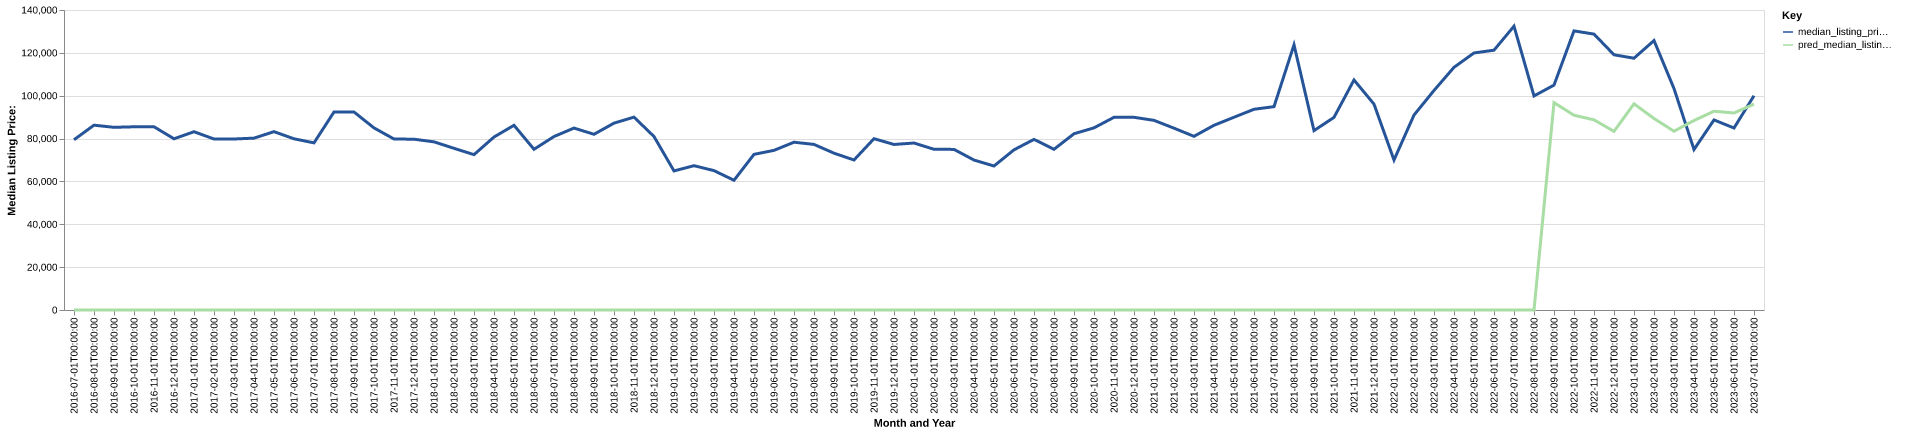

Source data for this figure (header and first rows):
date, time_idx, median_listing_price, thirty_year_interest_rate_five, month, county_name, active_listing_count, median_days_on_market, pred_median_listing_price, month_year
2016-07-01, 0, 79450, 3.72, 7, sullivan, in, 92.0, 77.0, 0, Jul-2016
2016-08-01, 1, 86250, 3.73, 8, sullivan, in, 84.0, 86.0, 0, Aug-2016
2016-09-01, 2, 85250, 3.66, 9, sullivan, in, 86.0, 91.0, 0, Sep-2016
2016-10-01, 3, 85500, 3.64, 10, sullivan, in, 77.0, 92.0, 0, Oct-2016
2016-11-01, 4, 85500, 3.66, 11, sullivan, in, 75.0, 93.0, 0, Nov-2016
2016-12-01, 5, 79900, 3.48, 12, sullivan, in, 64.0, 81.0, 0, Dec-2016
2017-01-01, 6, 83200, 3.45, 1, sullivan, in, 59.0, 79.0, 0, Jan-2017
2017-02-01, 7, 79800, 3.5, 2, sullivan, in, 58.0, 67.0, 0, Feb-2017
2017-03-01, 8, 79800, 3.52, 3, sullivan, in, 59.0, 69.0, 0, Mar-2017
2017-04-01, 9, 80200, 4.03, 4, sullivan, in, 70.0, 54.0, 0, Apr-2017
2017-05-01, 10, 83225, 4.32, 5, sullivan, in, 75.0, 62.0, 0, May-2017
2017-06-01, 11, 79900, 4.2, 6, sullivan, in, 80.0, 66.0, 0, Jun-2017
2017-07-01, 12, 78000, 4.19, 7, sullivan, in, 76.0, 65.0, 0, Jul-2017
2017-08-01, 13, 92400, 4.3, 8, sullivan, in, 84.0, 58.0, 0, Aug-2017
2017-09-01, 14, 92400, 4.1, 9, sullivan, in, 83.0, 79.0, 0, Sep-2017
2017-10-01, 15, 84975, 4.05, 10, sullivan, in, 80.0, 80.0, 0, Oct-2017
2017-11-01, 16, 79800, 3.94, 11, sullivan, in, 76.0, 83.0, 0, Nov-2017
2017-12-01, 17, 79700, 4.03, 12, sullivan, in, 72.0, 78.0, 0, Dec-2017
2018-01-01, 18, 78475, 3.93, 1, sullivan, in, 68.0, 79.0, 0, Jan-2018
2018-02-01, 19, 75450, 3.83, 2, sullivan, in, 63.0, 91.0, 0, Feb-2018
2018-03-01, 20, 72500, 3.94, 3, sullivan, in, 55.0, 80.0, 0, Mar-2018
2018-04-01, 21, 80725, 3.95, 4, sullivan, in, 57.0, 67.0, 0, Apr-2018
2018-05-01, 22, 86200, 3.99, 5, sullivan, in, 55.0, 76.0, 0, May-2018
2018-06-01, 23, 75000, 4.15, 6, sullivan, in, 66.0, 68.0, 0, Jun-2018
2018-07-01, 24, 80950, 4.4, 7, sullivan, in, 69.0, 65.0, 0, Jul-2018
2018-08-01, 25, 84900, 4.46, 8, sullivan, in, 70.0, 72.0, 0, Aug-2018
2018-09-01, 26, 82000, 4.58, 9, sullivan, in, 70.0, 69.0, 0, Sep-2018
2018-10-01, 27, 87200, 4.66, 10, sullivan, in, 72.0, 74.0, 0, Oct-2018
2018-11-01, 28, 90000, 4.62, 11, sullivan, in, 64.0, 85.0, 0, Nov-2018
2018-12-01, 29, 80950, 4.54, 12, sullivan, in, 62.0, 87.0, 0, Dec-2018
2019-01-01, 30, 64900, 4.6, 1, sullivan, in, 61.0, 93.0, 0, Jan-2019
2019-02-01, 31, 67350, 4.72, 2, sullivan, in, 57.0, 91.0, 0, Feb-2019
2019-03-01, 32, 65043, 4.9, 3, sullivan, in, 55.0, 76.0, 0, Mar-2019
2019-04-01, 33, 60543, 4.94, 4, sullivan, in, 49.0, 61.0, 0, Apr-2019
2019-05-01, 34, 72625, 4.75, 5, sullivan, in, 49.0, 70.0, 0, May-2019
2019-06-01, 35, 74500, 4.51, 6, sullivan, in, 51.0, 76.0, 0, Jun-2019
2019-07-01, 36, 78300, 4.41, 7, sullivan, in, 51.0, 85.0, 0, Jul-2019
2019-08-01, 37, 77273, 4.41, 8, sullivan, in, 52.0, 89.0, 0, Aug-2019
2019-09-01, 38, 73182, 4.2, 9, sullivan, in, 48.0, 91.0, 0, Sep-2019
2019-10-01, 39, 70000, 4.14, 10, sullivan, in, 46.0, 92.0, 0, Oct-2019
2019-11-01, 40, 79950, 3.84, 11, sullivan, in, 42.0, 96.0, 0, Nov-2019
2019-12-01, 41, 77250, 3.81, 12, sullivan, in, 40.0, 75.0, 0, Dec-2019
2020-01-01, 42, 77925, 3.75, 1, sullivan, in, 41.0, 84.0, 0, Jan-2020
2020-02-01, 43, 75000, 3.73, 2, sullivan, in, 42.0, 89.0, 0, Feb-2020
2020-03-01, 44, 74950, 3.78, 3, sullivan, in, 37.0, 62.0, 0, Mar-2020
2020-04-01, 45, 69975, 3.75, 4, sullivan, in, 41.0, 75.0, 0, Apr-2020
2020-05-01, 46, 67200, 3.74, 5, sullivan, in, 38.0, 80.0, 0, May-2020
2020-06-01, 47, 74750, 3.72, 6, sullivan, in, 39.0, 80.0, 0, Jun-2020
2020-07-01, 48, 79625, 3.49, 7, sullivan, in, 34.0, 75.0, 0, Jul-2020
2020-08-01, 49, 75000, 3.65, 8, sullivan, in, 32.0, 78.0, 0, Aug-2020
2020-09-01, 50, 82250, 3.33, 9, sullivan, in, 36.0, 73.0, 0, Sep-2020
2020-10-01, 51, 85000, 3.28, 10, sullivan, in, 29.0, 59.0, 0, Oct-2020
2020-11-01, 52, 89925, 3.21, 11, sullivan, in, 29.0, 81.0, 0, Nov-2020
2020-12-01, 53, 89925, 3.07, 12, sullivan, in, 28.0, 90.0, 0, Dec-2020
2021-01-01, 54, 88500, 2.99, 1, sullivan, in, 27.0, 92.0, 0, Jan-2021
2021-02-01, 55, 84850, 2.93, 2, sullivan, in, 28.0, 98.0, 0, Feb-2021
2021-03-01, 56, 81050, 2.88, 3, sullivan, in, 22.0, 98.0, 0, Mar-2021
2021-04-01, 57, 86200, 2.84, 4, sullivan, in, 18.0, 56.0, 0, Apr-2021
2021-05-01, 58, 89950, 2.71, 5, sullivan, in, 16.0, 50.0, 0, May-2021
2021-06-01, 59, 93675, 2.79, 6, sullivan, in, 20.0, 39.0, 0, Jun-2021
... 25 more rows
